Photos from the image-classification dataset "dataset" in the GitHub repository PSathyaBhat/FontMatching. Its 10 classes are: Arimo Regular, Dancing Script, Fredoka One, Noto Sans, Open Sans, Oswald, PT Serif, Patua One, Roboto, Ubuntu.

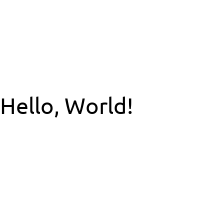
Label: Ubuntu

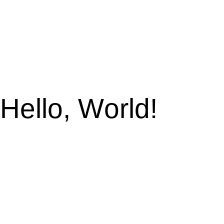
Label: Arimo Regular

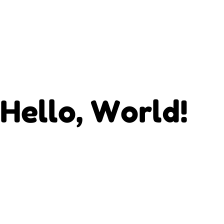
Label: Fredoka One

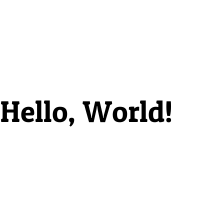
Label: Patua One

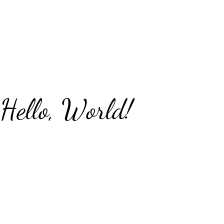
Label: Dancing Script

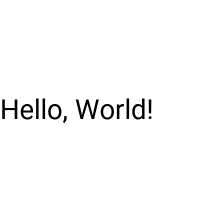
Label: Roboto
